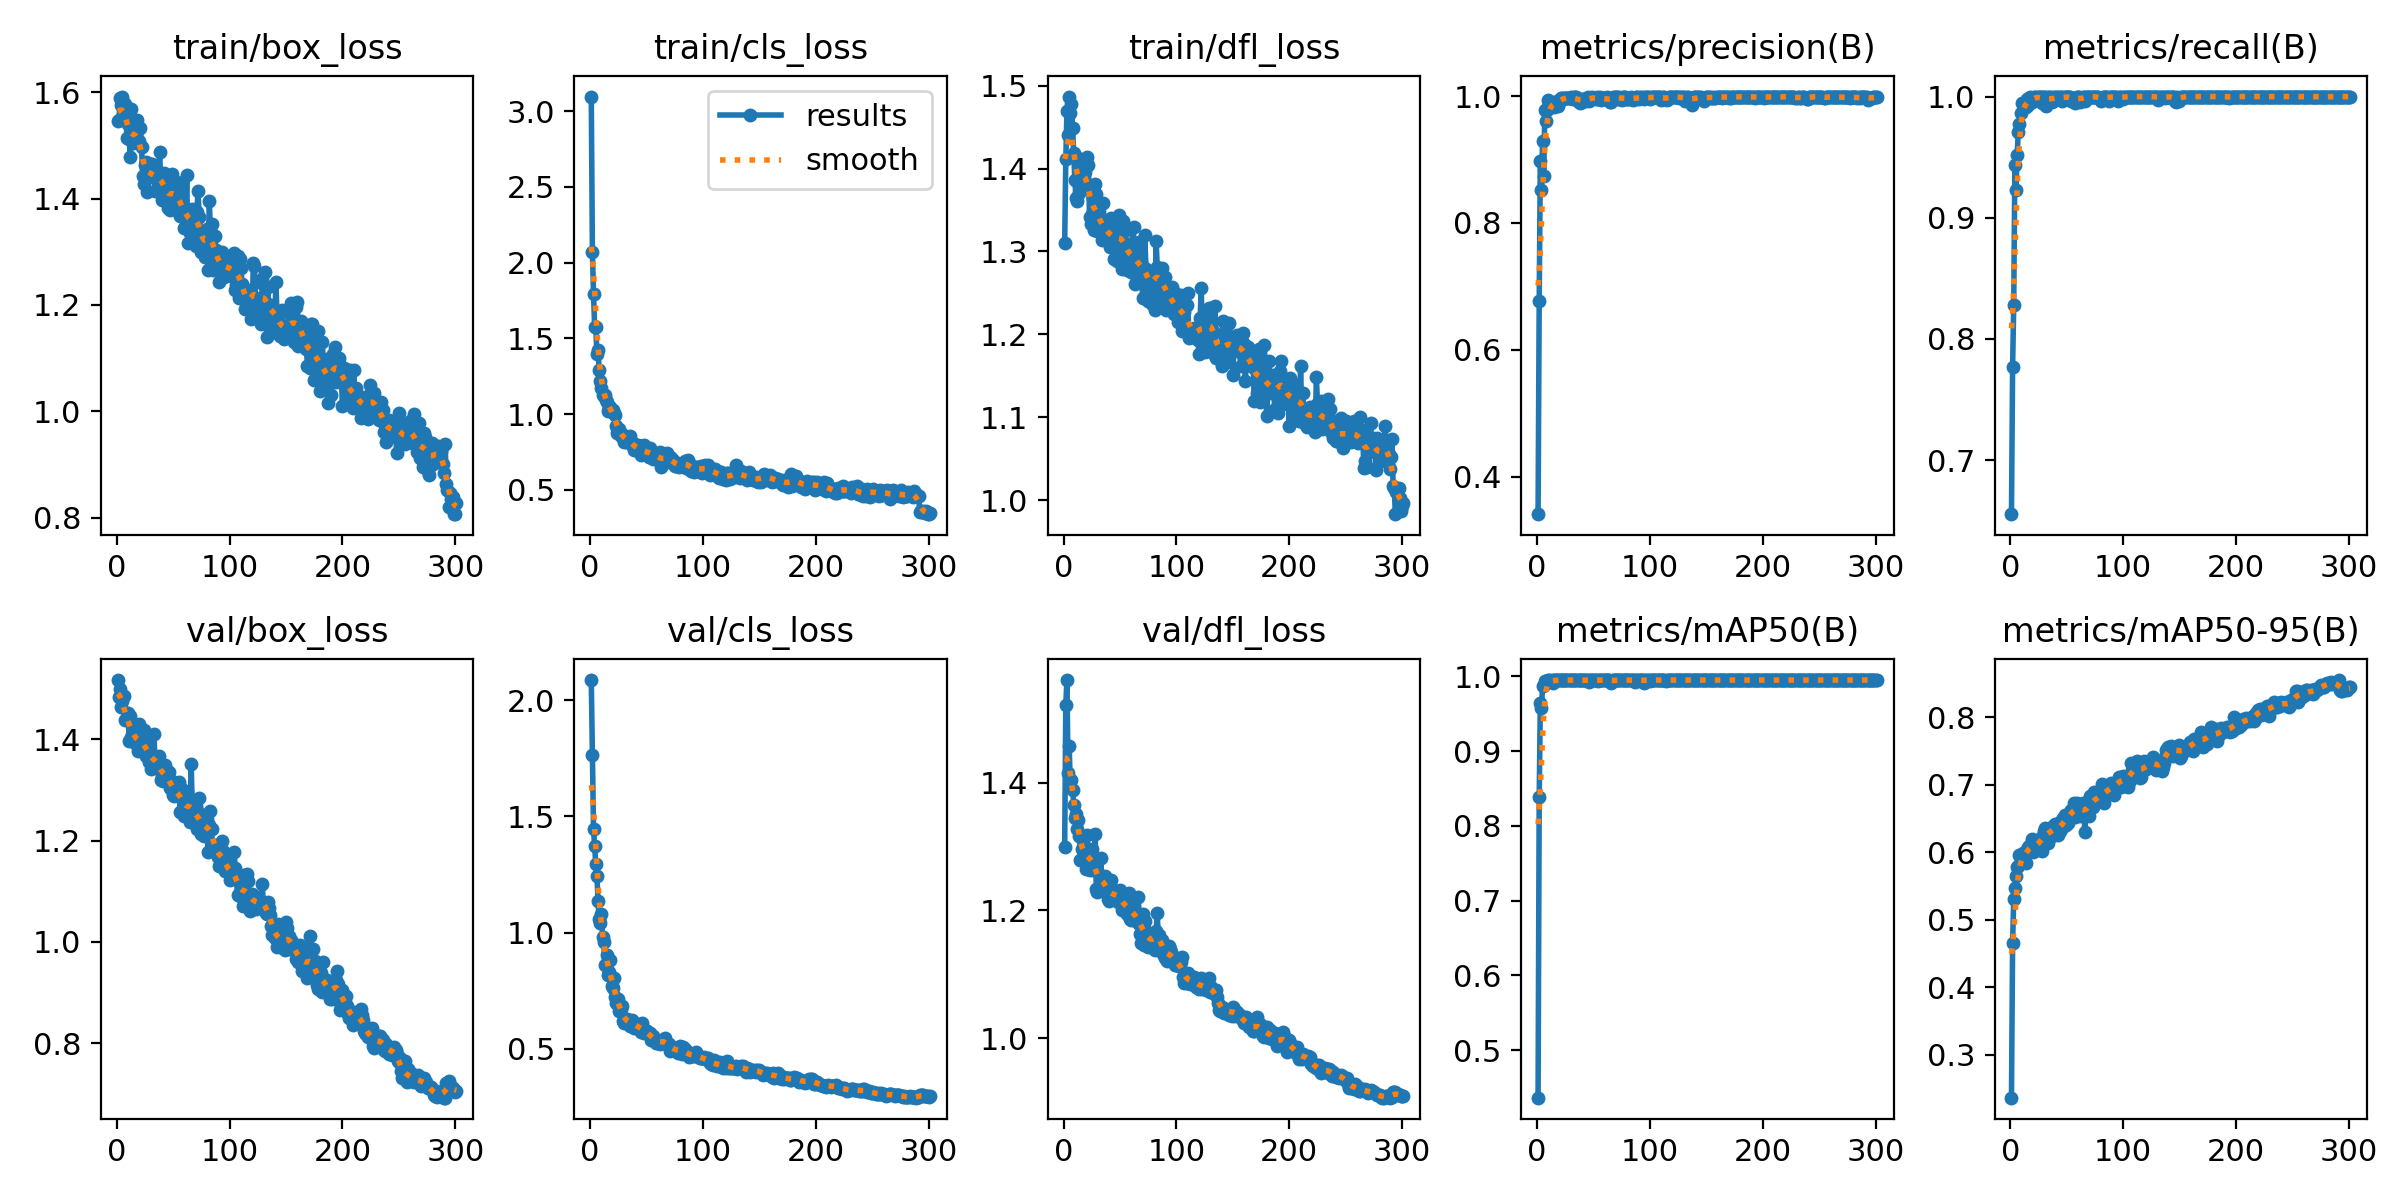

The table this chart was drawn from, first rows:
epoch, time, train/box_loss, train/cls_loss, train/dfl_loss, metrics/precision(B), metrics/recall(B), metrics/mAP50(B), metrics/mAP50-95(B), val/box_loss, val/cls_loss, val/dfl_loss, lr/pg0, lr/pg1, lr/pg2
1, 30.55, 1.546, 3.097, 1.31, 0.3414, 0.6554, 0.4365, 0.2366, 1.517, 2.086, 1.299, 0.0004139, 0.0004139, 0.0004139
2, 67.7, 1.548, 2.07, 1.411, 0.6778, 0.777, 0.8392, 0.4658, 1.484, 1.762, 1.522, 0.0008278, 0.0008278, 0.0008278
3, 100.6, 1.589, 1.793, 1.469, 0.8977, 0.8282, 0.9641, 0.5304, 1.5, 1.445, 1.56, 0.001239, 0.001239, 0.001239
4, 139.2, 1.577, 1.573, 1.441, 0.8517, 0.9432, 0.9575, 0.5463, 1.464, 1.373, 1.415, 0.001238, 0.001238, 0.001238
5, 176.9, 1.592, 1.575, 1.487, 0.9298, 0.923, 0.987, 0.5645, 1.476, 1.295, 1.458, 0.001234, 0.001234, 0.001234
6, 216.6, 1.565, 1.397, 1.467, 0.8745, 0.952, 0.9879, 0.5781, 1.486, 1.245, 1.393, 0.001229, 0.001229, 0.001229
7, 254.7, 1.578, 1.424, 1.478, 0.9777, 0.9704, 0.9944, 0.5789, 1.438, 1.137, 1.404, 0.001225, 0.001225, 0.001225
8, 292.6, 1.565, 1.29, 1.449, 0.9606, 0.9775, 0.9941, 0.5958, 1.441, 1.058, 1.389, 0.001221, 0.001221, 0.001221
9, 324.7, 1.515, 1.22, 1.419, 0.9787, 0.9865, 0.9934, 0.5862, 1.442, 1.042, 1.366, 0.001217, 0.001217, 0.001217
10, 363.3, 1.54, 1.175, 1.387, 0.994, 0.9946, 0.995, 0.588, 1.451, 1.079, 1.345, 0.001213, 0.001213, 0.001213
11, 398, 1.511, 1.126, 1.364, 0.987, 0.9936, 0.995, 0.5988, 1.397, 0.982, 1.352, 0.001209, 0.001209, 0.001209
12, 435.3, 1.477, 1.121, 1.36, 0.988, 0.9941, 0.9938, 0.5929, 1.446, 0.959, 1.328, 0.001205, 0.001205, 0.001205
13, 474.7, 1.568, 1.123, 1.413, 0.9844, 0.9949, 0.995, 0.6003, 1.404, 0.8594, 1.342, 0.001201, 0.001201, 0.001201
14, 509.6, 1.505, 1.09, 1.371, 0.984, 0.9911, 0.9916, 0.5847, 1.431, 0.8601, 1.317, 0.001197, 0.001197, 0.001197
15, 547.3, 1.516, 1.078, 1.399, 0.9822, 0.9978, 0.9949, 0.6032, 1.405, 0.902, 1.279, 0.001192, 0.001192, 0.001192
16, 584.9, 1.525, 1.017, 1.387, 0.9887, 0.9933, 0.9948, 0.6082, 1.393, 0.8172, 1.297, 0.001188, 0.001188, 0.001188
17, 619, 1.51, 1.039, 1.377, 0.9904, 1, 0.9949, 0.6103, 1.401, 0.829, 1.298, 0.001184, 0.001184, 0.001184
18, 657.2, 1.549, 1.05, 1.412, 0.9922, 0.9959, 0.9946, 0.6106, 1.396, 0.8821, 1.278, 0.00118, 0.00118, 0.00118
19, 691, 1.508, 1.017, 1.396, 0.9848, 0.9959, 0.9948, 0.6201, 1.376, 0.7716, 1.293, 0.001176, 0.001176, 0.001176
20, 725.4, 1.508, 1.03, 1.382, 0.9929, 0.9988, 0.995, 0.5998, 1.43, 0.7624, 1.266, 0.001172, 0.001172, 0.001172
21, 762.7, 1.533, 1.005, 1.414, 0.9964, 0.9998, 0.995, 0.602, 1.388, 0.8041, 1.319, 0.001168, 0.001168, 0.001168
22, 801.5, 1.497, 0.9959, 1.405, 0.9973, 1, 0.995, 0.617, 1.4, 0.7255, 1.274, 0.001164, 0.001164, 0.001164
23, 840, 1.443, 0.9217, 1.342, 0.9958, 0.9982, 0.995, 0.6101, 1.377, 0.6996, 1.264, 0.00116, 0.00116, 0.00116
24, 878.5, 1.428, 0.8732, 1.333, 0.9969, 1, 0.995, 0.6094, 1.419, 0.6975, 1.282, 0.001155, 0.001155, 0.001155
25, 915.1, 1.463, 0.8971, 1.345, 0.9971, 1, 0.995, 0.6086, 1.385, 0.7131, 1.296, 0.001151, 0.001151, 0.001151
26, 952.1, 1.469, 0.8985, 1.365, 0.9964, 1, 0.995, 0.6195, 1.367, 0.6637, 1.263, 0.001147, 0.001147, 0.001147
27, 992.1, 1.413, 0.8549, 1.325, 0.9969, 1, 0.995, 0.6216, 1.372, 0.6706, 1.273, 0.001143, 0.001143, 0.001143
28, 1027, 1.467, 0.8707, 1.382, 0.9973, 0.995, 0.995, 0.6023, 1.408, 0.6838, 1.32, 0.001139, 0.001139, 0.001139
29, 1066, 1.441, 0.8491, 1.37, 0.9964, 1, 0.995, 0.6244, 1.355, 0.6191, 1.234, 0.001135, 0.001135, 0.001135
30, 1103, 1.448, 0.817, 1.325, 0.9983, 0.9996, 0.995, 0.6307, 1.341, 0.612, 1.228, 0.001131, 0.001131, 0.001131
31, 1138, 1.466, 0.8471, 1.36, 0.9971, 1, 0.995, 0.6359, 1.347, 0.6186, 1.232, 0.001127, 0.001127, 0.001127
32, 1175, 1.445, 0.814, 1.325, 0.9948, 0.9918, 0.9947, 0.6331, 1.352, 0.6293, 1.239, 0.001123, 0.001123, 0.001123
33, 1212, 1.441, 0.8355, 1.324, 0.9984, 0.9998, 0.995, 0.6139, 1.41, 0.6285, 1.282, 0.001118, 0.001118, 0.001118
34, 1247, 1.415, 0.8486, 1.314, 0.998, 1, 0.995, 0.6258, 1.351, 0.6147, 1.237, 0.001114, 0.001114, 0.001114
35, 1282, 1.452, 0.8541, 1.359, 0.9978, 0.9973, 0.995, 0.6336, 1.342, 0.6006, 1.241, 0.00111, 0.00111, 0.00111
36, 1318, 1.437, 0.8098, 1.336, 0.9927, 1, 0.995, 0.6308, 1.355, 0.6133, 1.249, 0.001106, 0.001106, 0.001106
37, 1355, 1.433, 0.7943, 1.318, 0.9936, 0.9954, 0.995, 0.6238, 1.366, 0.6266, 1.254, 0.001102, 0.001102, 0.001102
38, 1394, 1.487, 0.8072, 1.331, 0.9893, 0.9963, 0.995, 0.6391, 1.345, 0.6173, 1.239, 0.001098, 0.001098, 0.001098
39, 1434, 1.428, 0.7629, 1.316, 0.9956, 1, 0.995, 0.6351, 1.32, 0.5903, 1.217, 0.001094, 0.001094, 0.001094
40, 1468, 1.398, 0.7724, 1.319, 0.9908, 1, 0.9949, 0.6417, 1.325, 0.6051, 1.215, 0.00109, 0.00109, 0.00109
41, 1500, 1.431, 0.7757, 1.306, 0.9947, 1, 0.995, 0.6419, 1.318, 0.5993, 1.223, 0.001086, 0.001086, 0.001086
42, 1536, 1.447, 0.7946, 1.341, 0.995, 0.9996, 0.9948, 0.6253, 1.343, 0.5964, 1.248, 0.001081, 0.001081, 0.001081
43, 1568, 1.428, 0.7777, 1.328, 0.9927, 0.9981, 0.995, 0.6304, 1.348, 0.5943, 1.222, 0.001077, 0.001077, 0.001077
44, 1608, 1.413, 0.7853, 1.318, 0.9947, 1, 0.995, 0.6307, 1.327, 0.5895, 1.22, 0.001073, 0.001073, 0.001073
45, 1645, 1.381, 0.7328, 1.29, 0.9981, 1, 0.995, 0.6462, 1.324, 0.5741, 1.223, 0.001069, 0.001069, 0.001069
46, 1681, 1.407, 0.7624, 1.331, 0.992, 0.9967, 0.993, 0.6364, 1.335, 0.6118, 1.225, 0.001065, 0.001065, 0.001065
47, 1712, 1.379, 0.7332, 1.288, 0.9964, 1, 0.995, 0.6501, 1.304, 0.5848, 1.231, 0.001061, 0.001061, 0.001061
48, 1751, 1.412, 0.7958, 1.315, 0.9974, 1, 0.995, 0.6544, 1.31, 0.5677, 1.214, 0.001057, 0.001057, 0.001057
49, 1791, 1.447, 0.7457, 1.344, 0.9985, 1, 0.995, 0.6407, 1.318, 0.5799, 1.227, 0.001053, 0.001053, 0.001053
50, 1834, 1.415, 0.7353, 1.316, 0.9972, 1, 0.995, 0.6466, 1.29, 0.5784, 1.233, 0.001049, 0.001049, 0.001049
51, 1873, 1.403, 0.7522, 1.329, 0.9974, 1, 0.995, 0.6431, 1.288, 0.5688, 1.224, 0.001044, 0.001044, 0.001044
52, 1915, 1.38, 0.7147, 1.279, 0.9955, 1, 0.995, 0.6545, 1.295, 0.5651, 1.2, 0.00104, 0.00104, 0.00104
53, 1956, 1.431, 0.7744, 1.337, 0.9985, 1, 0.995, 0.6594, 1.293, 0.5675, 1.205, 0.001036, 0.001036, 0.001036
54, 1999, 1.405, 0.7587, 1.306, 0.9947, 0.9967, 0.9943, 0.662, 1.305, 0.5394, 1.207, 0.001032, 0.001032, 0.001032
55, 2036, 1.424, 0.7469, 1.326, 0.9969, 0.9991, 0.995, 0.6556, 1.316, 0.5499, 1.208, 0.001028, 0.001028, 0.001028
56, 2076, 1.368, 0.7002, 1.277, 0.9978, 0.9986, 0.995, 0.6722, 1.256, 0.5543, 1.195, 0.001024, 0.001024, 0.001024
57, 2108, 1.4, 0.7428, 1.299, 0.9934, 0.995, 0.995, 0.652, 1.293, 0.5422, 1.219, 0.00102, 0.00102, 0.00102
58, 2142, 1.382, 0.7395, 1.303, 0.9959, 0.9983, 0.995, 0.6631, 1.302, 0.5247, 1.227, 0.001016, 0.001016, 0.001016
59, 2179, 1.383, 0.7117, 1.291, 0.9971, 1, 0.995, 0.6728, 1.261, 0.5292, 1.187, 0.001012, 0.001012, 0.001012
60, 2210, 1.345, 0.7006, 1.275, 0.9972, 1, 0.995, 0.6697, 1.247, 0.5277, 1.185, 0.001007, 0.001007, 0.001007
... 241 more rows
